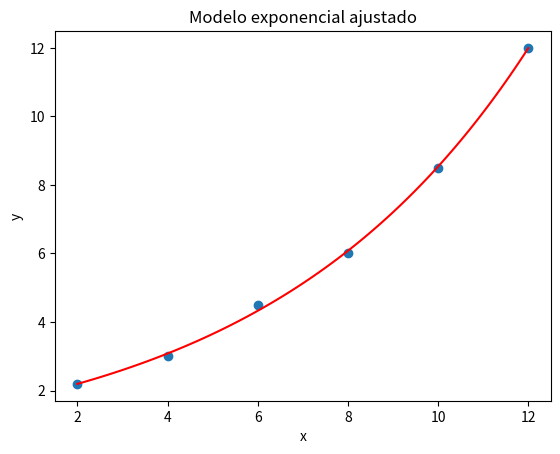

Here is the Python script that generated this plot:
import numpy as np
import matplotlib.pyplot as plt

def exponential_regression(x, y):
    log_y = np.log(y)
    m, b = np.polyfit(x, log_y, 1)
    b = np.exp(b)
    return m, b

x = np.array([2, 4, 6, 8, 10, 12])
y = np.array([2.2, 3, 4.5, 6, 8.5, 12])

m, b = exponential_regression(x, y)

print("La línea ajustada es: y = {:.5f} * exp({:.5f}x)".format(b, m))

plt.scatter(x, y)
x_fit = np.linspace(x[0], x[-1], 100)
y_fit = b * np.exp(m * x_fit)
plt.plot(x_fit, y_fit, 'r')
plt.xlabel('x')
plt.ylabel('y')
plt.title('Modelo exponencial ajustado')
plt.show()
